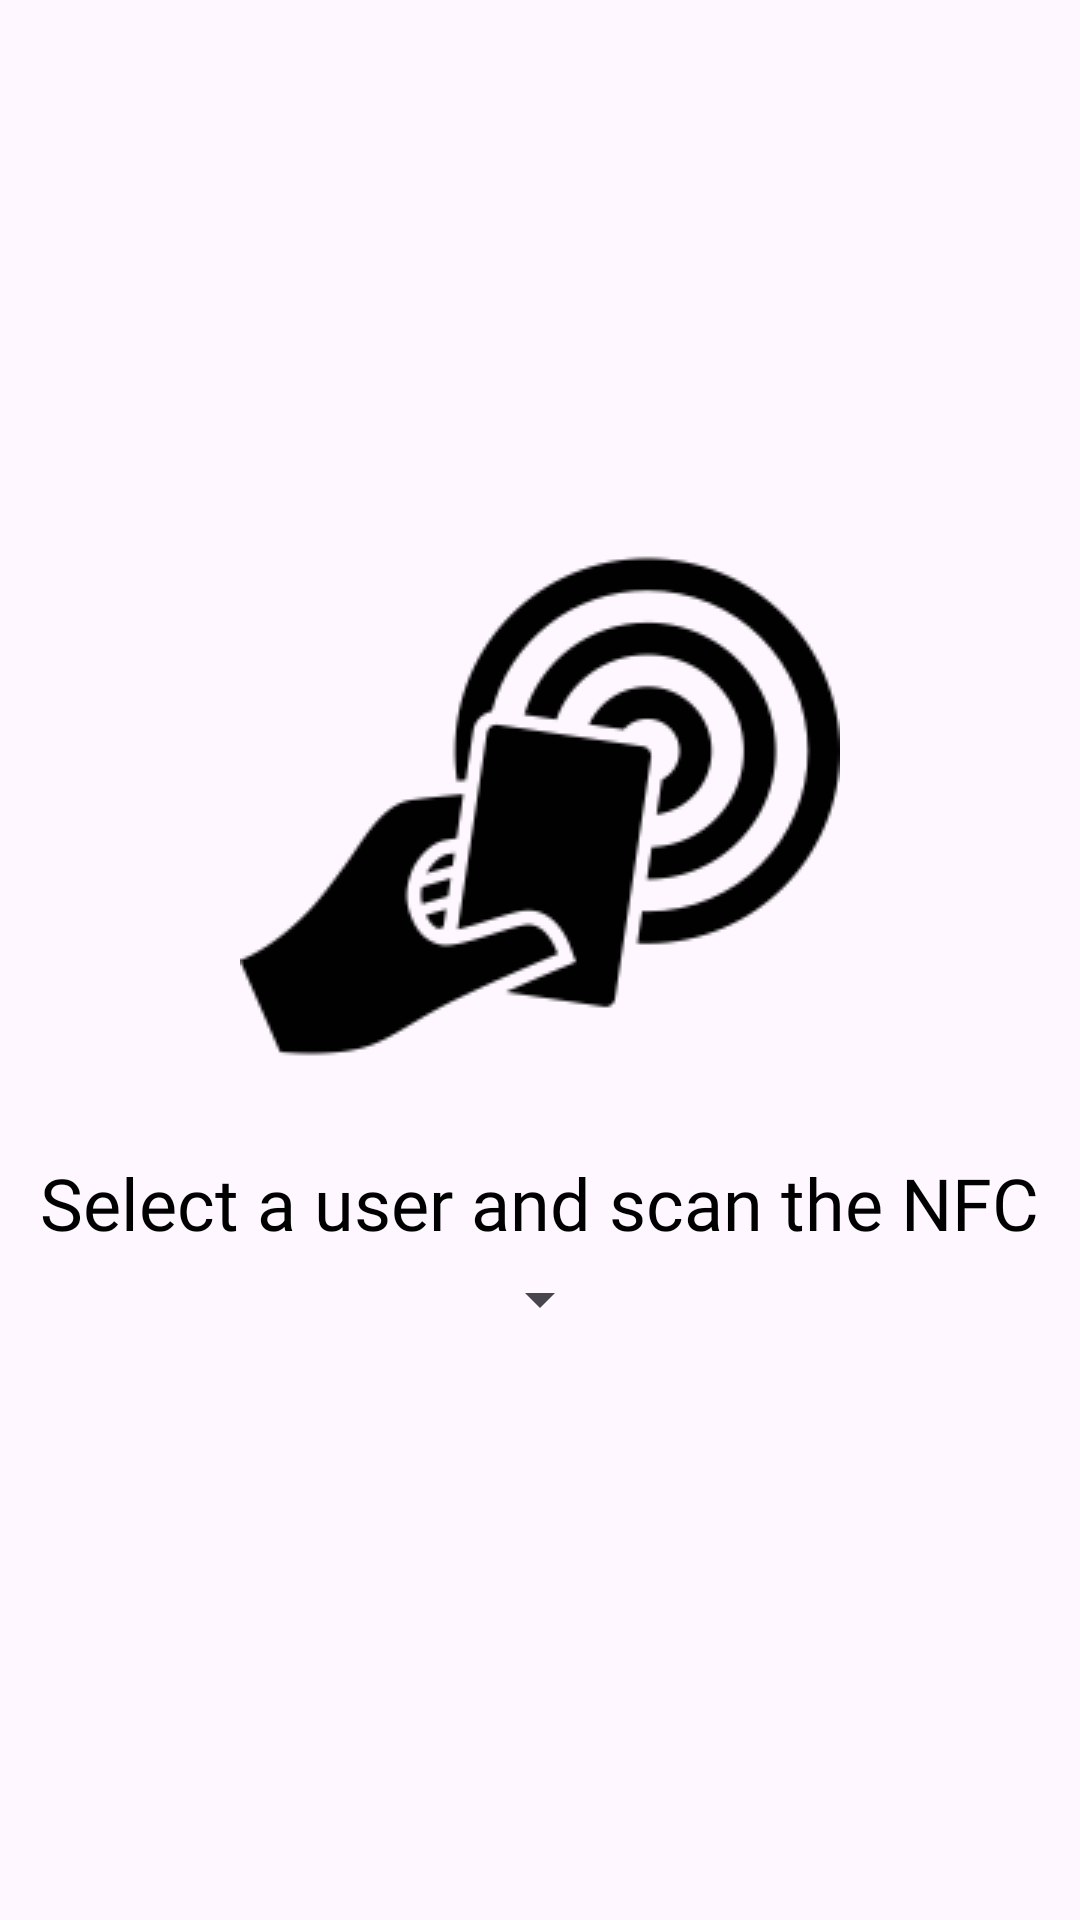

Here is an Android app screen rendered from its layout file. Give the layout XML and the strings, colors and styles it references.
<!-- AndroidManifest.xml: application theme Theme.AtdMobile -->
<!-- res/layout/activity_write_nfc.xml -->
<?xml version="1.0" encoding="utf-8"?>
<LinearLayout xmlns:android="http://schemas.android.com/apk/res/android"
    xmlns:app="http://schemas.android.com/apk/res-auto"
    xmlns:tools="http://schemas.android.com/tools"
    android:id="@+id/linearLayoutWriteNFC"
    android:orientation="vertical"
    android:layout_width="match_parent"
    android:layout_height="match_parent"
    android:gravity="center"
    tools:context=".WriteNFC">

    <ImageView
        android:layout_width="wrap_content"
        android:layout_height="wrap_content"
        android:src="@drawable/baseline_arrow_back_24"
        android:layout_marginStart="16dp"
        android:id="@+id/goBackEderlyHome"
        android:layout_marginTop="16dp"
        android:layout_gravity="left"/>
    <LinearLayout
        android:layout_width="match_parent"
        android:layout_height="match_parent"
        android:gravity="center"
        android:orientation="vertical">

    <ImageView
        android:layout_width="wrap_content"
        android:layout_height="wrap_content"
        android:src="@drawable/read_nfc"
        android:layout_marginBottom="16dp"
        android:contentDescription="@string/scan_the_nfc_token" />
    <TextView
        android:layout_width="wrap_content"
        android:layout_height="wrap_content"
        android:fontFamily="@font/bebas_neue_regular"
        android:textSize="24dp"
        android:textColor="@color/black"
        android:textAlignment="center"
        android:text="@string/select_a_user_and_scan_the_nfc"/>
    <Spinner
        android:layout_width="wrap_content"
        android:layout_height="wrap_content"
        android:padding="16dp"
        android:spinnerMode="dialog"
        android:id="@+id/userListSpinner"/>
    <TextView
        android:layout_width="wrap_content"
        android:layout_height="wrap_content"
        android:gravity="center"
        android:textColor="@color/red"
        android:id="@+id/errorMsgWriteNFC"/>
    <TextView
        android:layout_width="wrap_content"
        android:layout_height="wrap_content"
        android:textColor="@color/green"
        android:gravity="center"
        android:id="@+id/successNfcMsgWriteNFC"/>
    </LinearLayout>
</LinearLayout>
<!-- resources referenced by this layout -->
<resources>
  <color name="black">#FF000000</color>
  <color name="green">#8BC34A</color>
  <color name="red">#F44336</color>
  <!-- drawable read_nfc: png bitmap (drawable, 7664 bytes) -->
  <string name="scan_the_nfc_token">Scan the NFC token</string>
  <string name="select_a_user_and_scan_the_nfc">Select a user and scan the NFC</string>
  <style name="Theme.AtdMobile" parent="Base.Theme.AtdMobile" />
  <style name="Base.Theme.AtdMobile" parent="Theme.Material3.DayNight.NoActionBar">
          
          <item name="colorPrimary">@color/dark_blue</item>
          <item name="android:statusBarColor">@color/dark_blue</item>
      </style>
  <color name="dark_blue">#0D1A30</color>
</resources>
